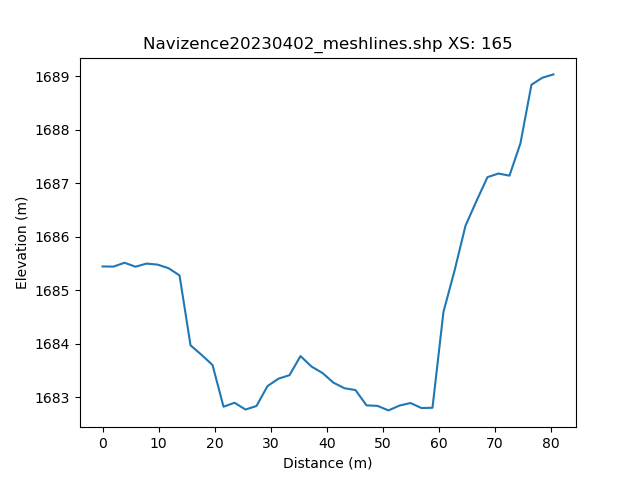

Source data for this figure (header and first rows):
, h_distance, Elevation
0, 0.0, 1685
1, 0.9908, 1685
2, 1.982, 1685
3, 2.972, 1685
4, 3.963, 1686
5, 4.954, 1685
6, 5.945, 1685
7, 6.936, 1686
8, 7.926, 1686
9, 8.917, 1685
10, 9.908, 1685
11, 10.9, 1685
12, 11.89, 1685
13, 12.88, 1685
14, 13.87, 1685
15, 14.86, 1685
16, 15.85, 1684
17, 16.84, 1684
18, 17.83, 1684
19, 18.83, 1684
20, 19.82, 1684
21, 20.81, 1683
22, 21.8, 1683
23, 22.79, 1683
24, 23.78, 1683
25, 24.77, 1683
26, 25.76, 1683
27, 26.75, 1683
28, 27.74, 1683
29, 28.73, 1683
30, 29.72, 1683
31, 30.71, 1683
32, 31.71, 1683
33, 32.7, 1683
34, 33.69, 1684
35, 34.68, 1684
36, 35.67, 1684
37, 36.66, 1684
38, 37.65, 1684
39, 38.64, 1683
40, 39.63, 1683
41, 40.62, 1683
42, 41.61, 1683
43, 42.6, 1683
44, 43.6, 1683
45, 44.59, 1683
46, 45.58, 1683
47, 46.57, 1683
48, 47.56, 1683
49, 48.55, 1683
50, 49.54, 1683
51, 50.53, 1683
52, 51.52, 1683
53, 52.51, 1683
54, 53.5, 1683
55, 54.49, 1683
56, 55.48, 1683
57, 56.48, 1683
58, 57.47, 1683
59, 58.46, 1683
... 42 more rows
